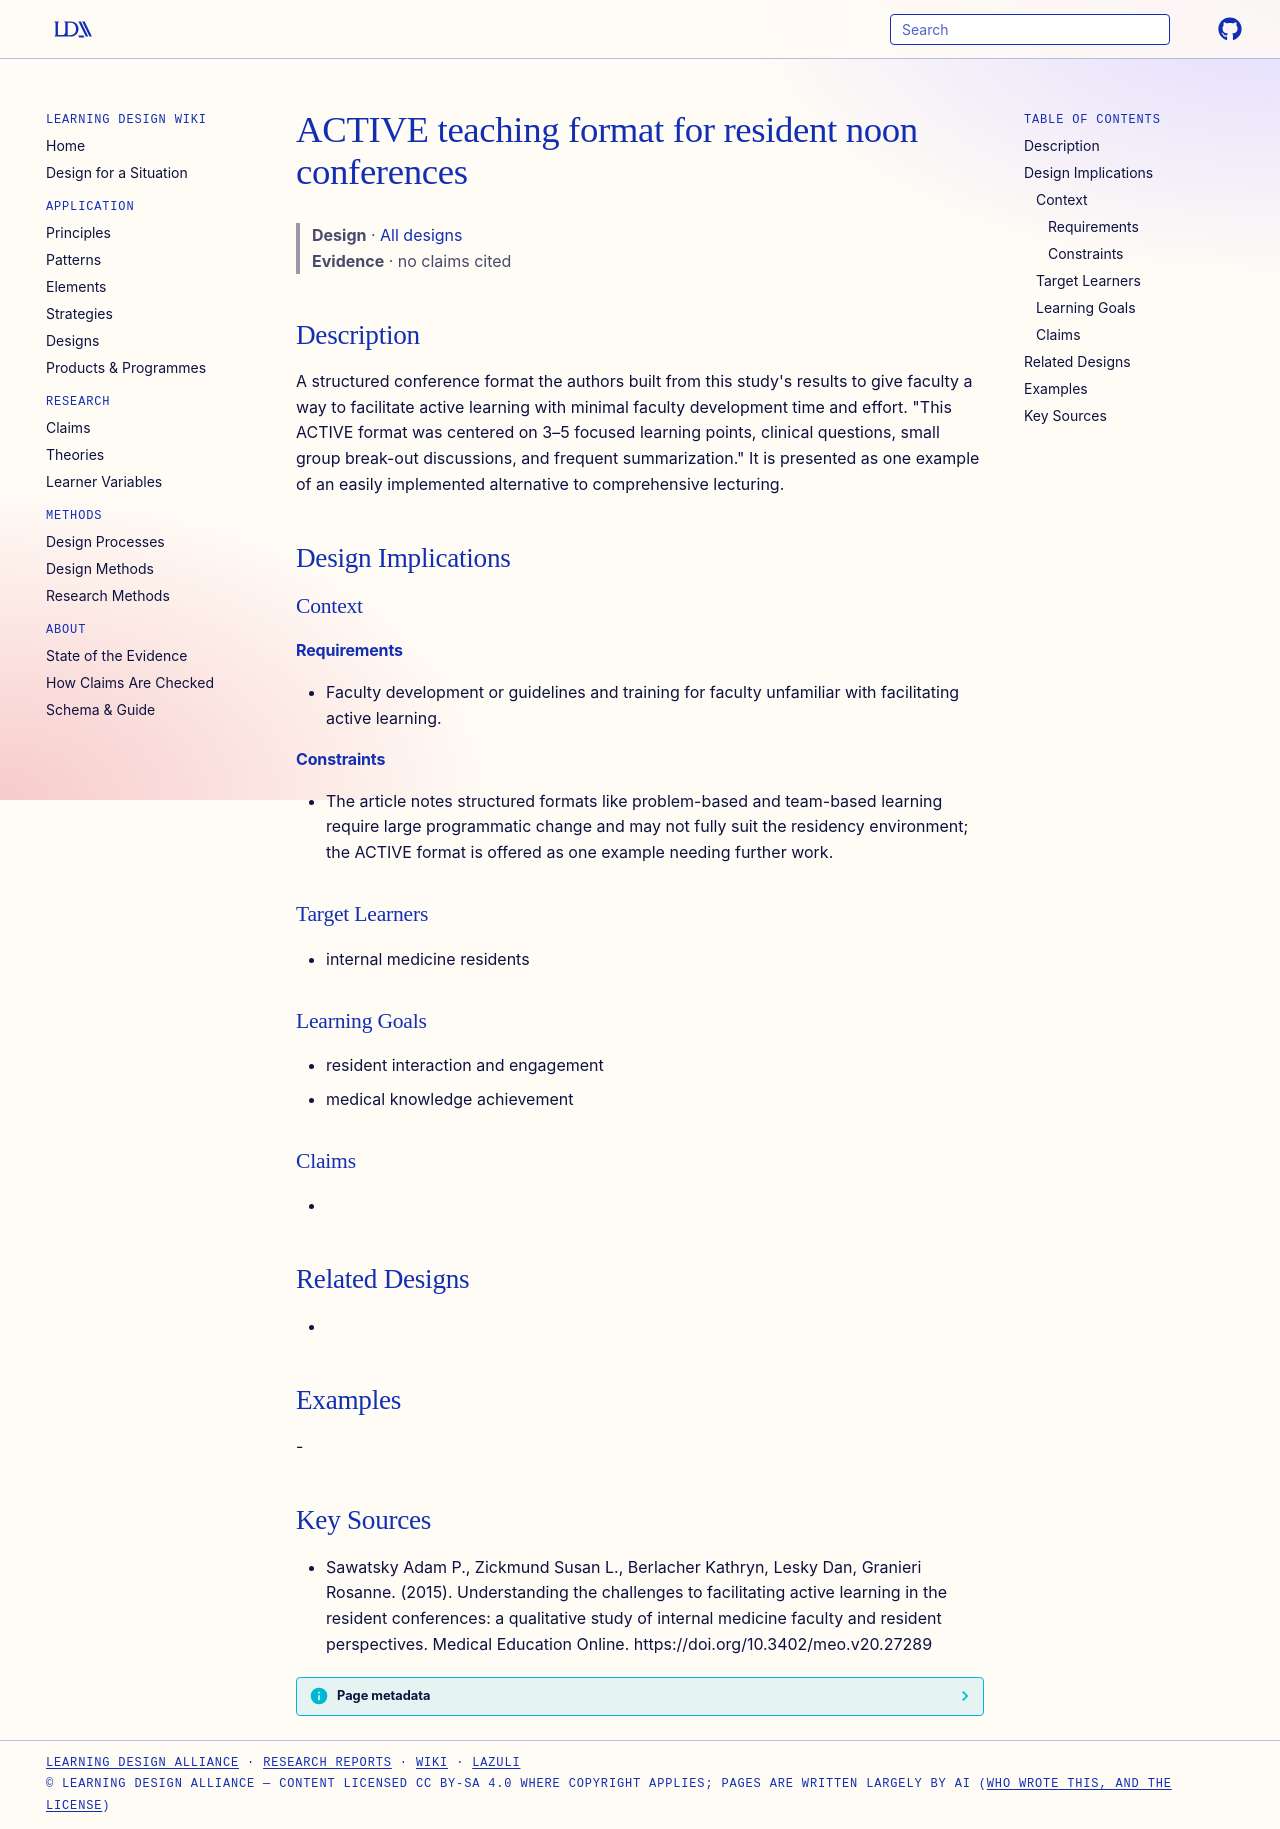

repository: Learning-Design-Alliance/learning-wiki · page: designs/active-teaching-format-noon-conference/index.html · generator: mkdocs

---
type: design
id: active-teaching-format-noon-conference
title: ACTIVE teaching format for resident noon conferences
description: "A structured conference format the authors built from this study's results to give faculty a way to facilitate active learning with minimal faculty development time and effort."
status: review
generated:
  by: "process:settle-candidates"
  at: 2026-11-09
sources:
  - id: sawatsky-adam-p-2015
    resource: "https://doi.org/10.3402/meo.v20.27289"
    title: "Sawatsky Adam P., Zickmund Susan L., Berlacher Kathryn, Lesky Dan, Granieri Rosanne. (2015). Understanding the challenges to facilitating active learning in the resident conferences: a qualitative study of internal medicine faculty and resident perspectives. Medical Education Online. https://doi.org/10.3402/meo.v20.27289"
    author: Sawatsky Adam P., Zickmund Susan L., Berlacher Kathryn, Lesky Dan, Granieri Rosanne
---

# ACTIVE teaching format for resident noon conferences

> **Design** · [All designs](index.md)
> **Evidence** · no claims cited

## Description
A structured conference format the authors built from this study's results to give faculty a way to facilitate active learning with minimal faculty development time and effort. "This ACTIVE format was centered on 3–5 focused learning points, clinical questions, small group break-out discussions, and frequent summarization." It is presented as one example of an easily implemented alternative to comprehensive lecturing.

## Design Implications

### Context
#### Requirements
- Faculty development or guidelines and training for faculty unfamiliar with facilitating active learning.
#### Constraints
- The article notes structured formats like problem-based and team-based learning require large programmatic change and may not fully suit the residency environment; the ACTIVE format is offered as one example needing further work.

### Target Learners
- internal medicine residents

### Learning Goals
- resident interaction and engagement
- medical knowledge achievement

### Claims
- 

## Related Designs
- 

## Examples
-

## Key Sources
- Sawatsky Adam P., Zickmund Susan L., Berlacher Kathryn, Lesky Dan, Granieri Rosanne. (2015). Understanding the challenges to facilitating active learning in the resident conferences: a qualitative study of internal medicine faculty and resident perspectives. Medical Education Online. https://doi.org/10.3402/meo.v20.27289
